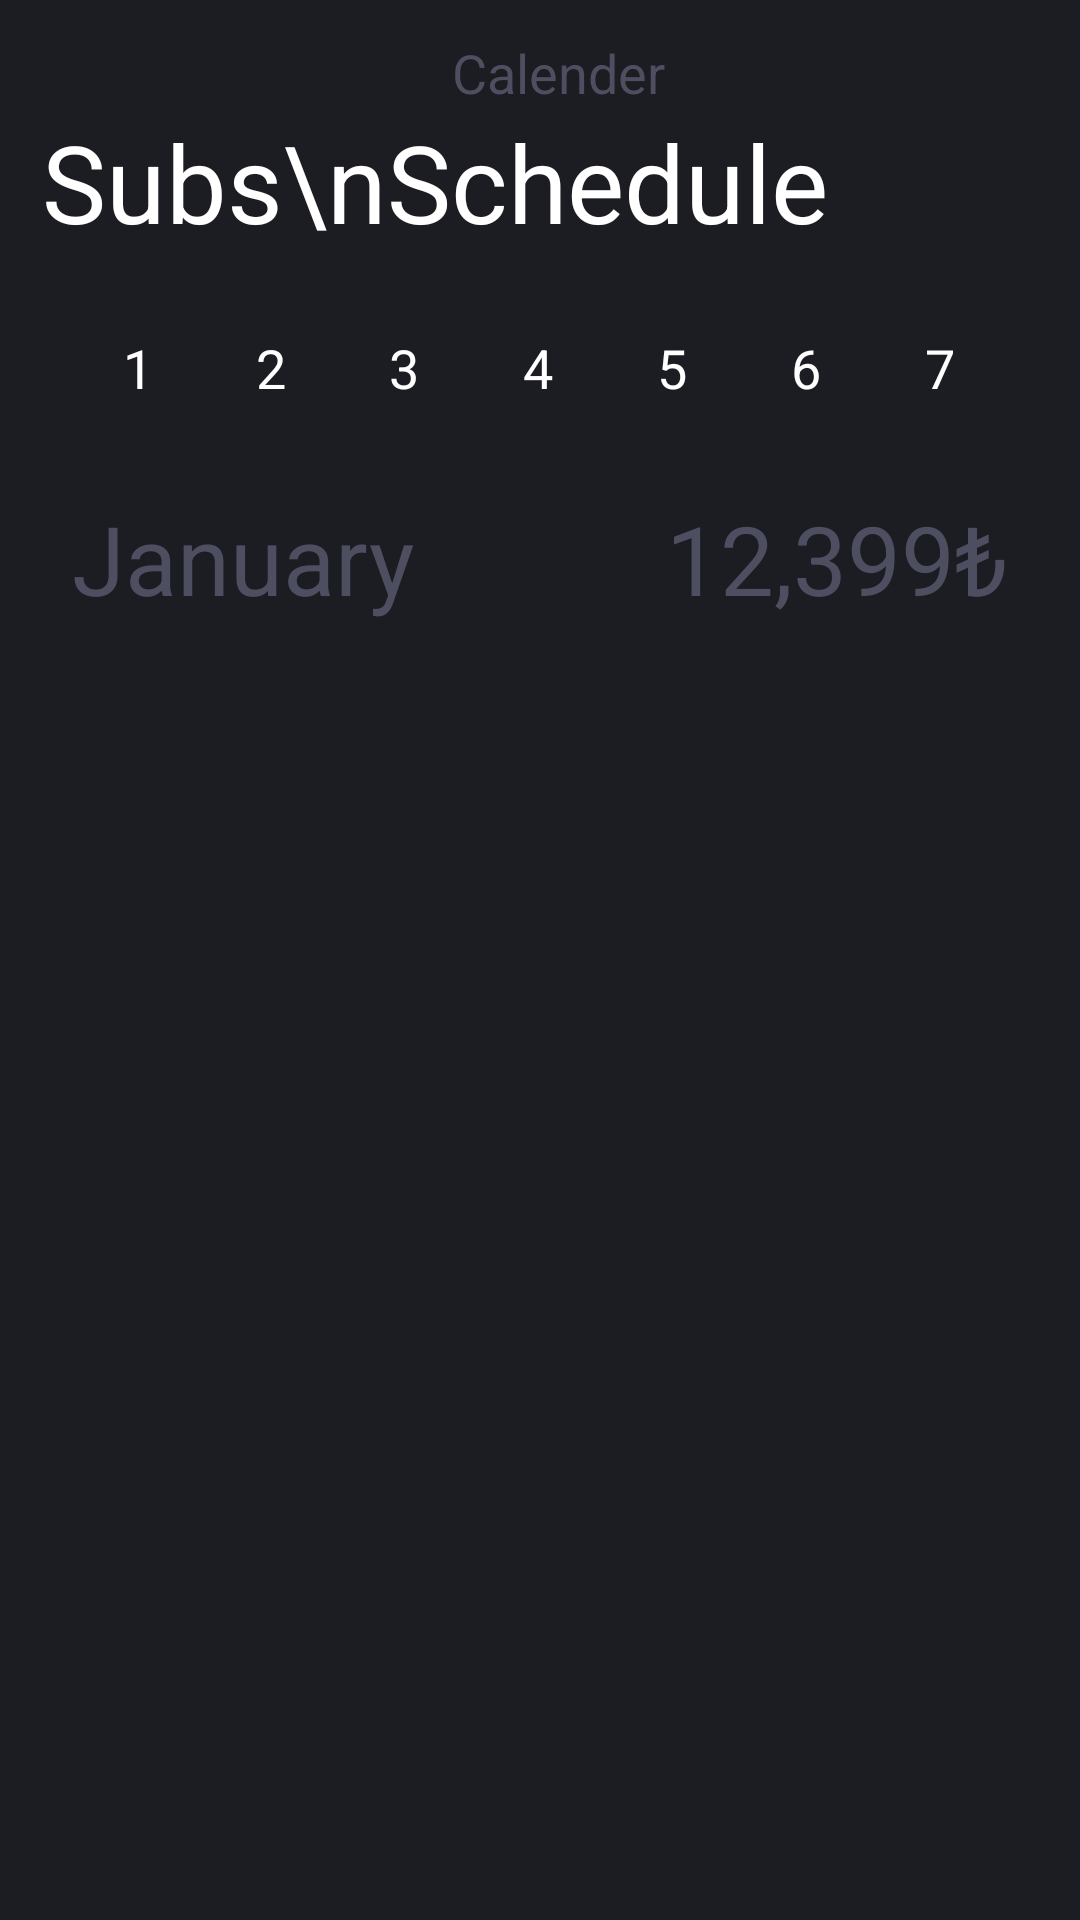

Write the Android layout XML for this screen, with the resource values it uses.
<!-- AndroidManifest.xml: application theme Base.Theme.Odev2 -->
<!-- res/layout/fragment_calender.xml -->
<?xml version="1.0" encoding="utf-8"?>
<androidx.constraintlayout.widget.ConstraintLayout xmlns:android="http://schemas.android.com/apk/res/android"
    xmlns:app="http://schemas.android.com/apk/res-auto"
    xmlns:tools="http://schemas.android.com/tools"
    android:layout_width="match_parent"
    android:layout_height="match_parent"
    android:background="@color/dark_grey"
    tools:context=".ui.main.calender.CalenderFragment">

    <TextView
        android:id="@+id/tv_calender_header_header"
        android:layout_width="0dp"
        android:layout_height="wrap_content"
        android:layout_marginTop="12dp"
        android:layout_weight="1"
        android:paddingStart="12dp"
        android:text="Calender"
        android:textAlignment="center"
        android:textColor="@color/grey"
        android:textSize="18sp"
        app:layout_constraintEnd_toEndOf="parent"
        app:layout_constraintStart_toStartOf="parent"
        app:layout_constraintTop_toTopOf="parent" />

    <TextView
        android:id="@+id/tv_calender_header"
        android:layout_width="0dp"
        android:layout_height="wrap_content"
        android:layout_marginStart="2dp"
        android:layout_marginEnd="2dp"
        android:layout_weight="1"
        android:paddingStart="12dp"
        android:text="Subs\nSchedule "
        android:textAlignment="textStart"
        android:textColor="@color/white"
        android:textSize="36sp"
        app:layout_constraintEnd_toEndOf="parent"
        app:layout_constraintStart_toStartOf="parent"
        app:layout_constraintTop_toBottomOf="@+id/tv_calender_header_header" />

    <LinearLayout
        android:id="@+id/calender_calenderFragment"
        android:layout_width="match_parent"
        android:layout_height="wrap_content"
        android:layout_marginTop="8dp"
        android:fillViewport="true"
        android:orientation="horizontal"
        android:weightSum="7.2"
        app:layout_constraintEnd_toEndOf="parent"
        app:layout_constraintStart_toStartOf="parent"
        app:layout_constraintTop_toBottomOf="@+id/tv_calender_header">

        <ImageButton
            android:id="@+id/previousWeekButton"
            android:layout_width="20dp"
            android:layout_height="match_parent"
            android:layout_gravity="center"
            android:layout_weight="0.1"
            android:background="@android:color/transparent"
            android:scaleType="centerCrop"
            android:src="@drawable/ic_previous" />

        <TextView
            android:id="@+id/day1Button"
            android:layout_width="0dp"
            android:layout_height="60dp"
            android:layout_marginStart="2dp"
            android:layout_marginEnd="2dp"
            android:layout_weight="1"
            android:gravity="center"
            android:text="1"
            android:textAlignment="center"
            android:textColor="@color/white"
            android:textSize="18sp" />

        <TextView
            android:id="@+id/day2Button"
            android:layout_width="0dp"
            android:layout_height="60dp"
            android:layout_marginStart="2dp"
            android:layout_marginEnd="2dp"
            android:layout_weight="1"
            android:gravity="center"
            android:text="2"
            android:textAlignment="center"
            android:textColor="@color/white"
            android:textSize="18sp" />

        <TextView
            android:id="@+id/day3Button"
            android:layout_width="0dp"
            android:layout_height="60dp"
            android:layout_marginStart="2dp"
            android:layout_marginEnd="2dp"
            android:layout_weight="1"
            android:gravity="center"
            android:text="3"
            android:textAlignment="center"
            android:textColor="@color/white"
            android:textSize="18sp" />


        <TextView
            android:id="@+id/day4Button"
            android:layout_width="0dp"
            android:layout_height="60dp"
            android:layout_marginStart="2dp"
            android:layout_marginEnd="2dp"
            android:layout_weight="1"
            android:gravity="center"
            android:text="4"
            android:textAlignment="center"
            android:textColor="@color/white"
            android:textSize="18sp" />


        <TextView
            android:id="@+id/day5Button"
            android:layout_width="0dp"
            android:layout_height="60dp"
            android:layout_marginStart="2dp"
            android:layout_marginEnd="2dp"
            android:layout_weight="1"
            android:gravity="center"
            android:text="5"
            android:textAlignment="center"
            android:textColor="@color/white"
            android:textSize="18sp" />

        <TextView
            android:id="@+id/day6Button"
            android:layout_width="0dp"
            android:layout_height="60dp"
            android:layout_marginStart="2dp"
            android:layout_marginEnd="2dp"
            android:layout_weight="1"
            android:gravity="center"
            android:text="6"
            android:textAlignment="center"
            android:textColor="@color/white"
            android:textSize="18sp" />

        <TextView
            android:id="@+id/day7Button"
            android:layout_width="0dp"
            android:layout_height="60dp"
            android:layout_marginStart="2dp"
            android:layout_marginEnd="2dp"
            android:layout_weight="1"
            android:gravity="center"
            android:text="7"
            android:textAlignment="center"
            android:textColor="@color/white"
            android:textSize="18sp" />

        <ImageButton
            android:id="@+id/nextWeekButton"
            android:layout_width="20dp"
            android:layout_height="match_parent"
            android:layout_gravity="center"
            android:layout_weight="0.1"
            android:background="@android:color/transparent"
            android:scaleType="centerCrop"
            android:src="@drawable/ic_next" />

    </LinearLayout>

    <TextView
        android:id="@+id/tv_month_calenderFragment"
        android:layout_width="wrap_content"
        android:layout_height="wrap_content"
        android:layout_marginStart="24dp"
        android:layout_marginTop="12dp"
        android:text="January"
        android:textColor="@color/grey"
        android:textSize="32sp"
        app:layout_constraintStart_toStartOf="parent"
        app:layout_constraintTop_toBottomOf="@id/calender_calenderFragment" />

    <TextView
        android:id="@+id/tv_price_calenderFragment"
        android:layout_width="wrap_content"
        android:layout_height="wrap_content"
        android:layout_marginTop="12dp"
        android:layout_marginEnd="24dp"
        android:text="12,399₺"
        android:textColor="@color/grey"
        android:textSize="32sp"
        app:layout_constraintEnd_toEndOf="parent"
        app:layout_constraintTop_toBottomOf="@id/calender_calenderFragment" />

    <androidx.recyclerview.widget.RecyclerView
        android:id="@+id/rView_calenderFragment"
        android:layout_width="0dp"
        android:layout_height="0dp"
        android:layout_margin="8dp"
        app:layout_constraintBottom_toBottomOf="parent"
        app:layout_constraintEnd_toEndOf="parent"
        app:layout_constraintStart_toStartOf="parent"
        app:layout_constraintTop_toBottomOf="@id/tv_month_calenderFragment" />
</androidx.constraintlayout.widget.ConstraintLayout>
<!-- resources referenced by this layout -->
<resources>
  <color name="dark_grey">#1C1C23</color>"&gt;
  <color name="grey">#4E4E61</color>"&gt;
  <color name="white">#FFFFFFFF</color>
  <style name="Base.Theme.Odev2" parent="Theme.MaterialComponents.DayNight.NoActionBar">
          
          
      </style>
</resources>
